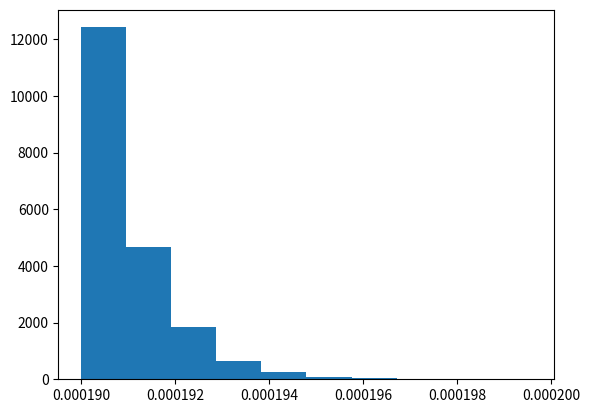

The matplotlib source for this figure:
from scipy.stats import *
import matplotlib.pyplot as plt

r = truncexpon(b=(230-190)/1,loc=190,scale=1)
data = r.rvs(20000)*1e-6
print(data)
#print(r)
plt.hist(data)
plt.show()
